Labelled photos from "Dataset_Tenun", an image-classification folder in Derwirainord/Dataset_Tenun. The possible labels are: Ai Bunak, Dula Kakaik, Lafa Langgak.

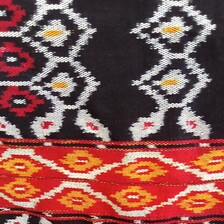
Label: Ai Bunak

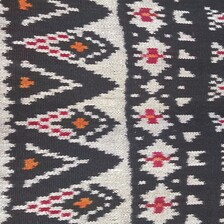
Label: Lafa Langgak

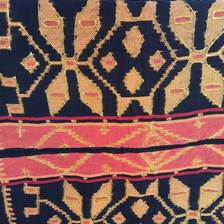
Label: Dula Kakaik

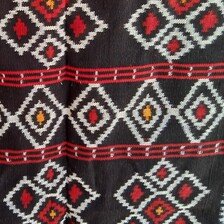
Label: Ai Bunak

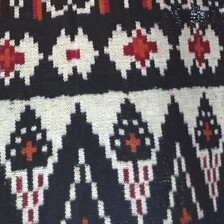
Label: Lafa Langgak

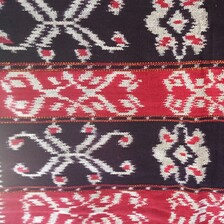
Label: Dula Kakaik
